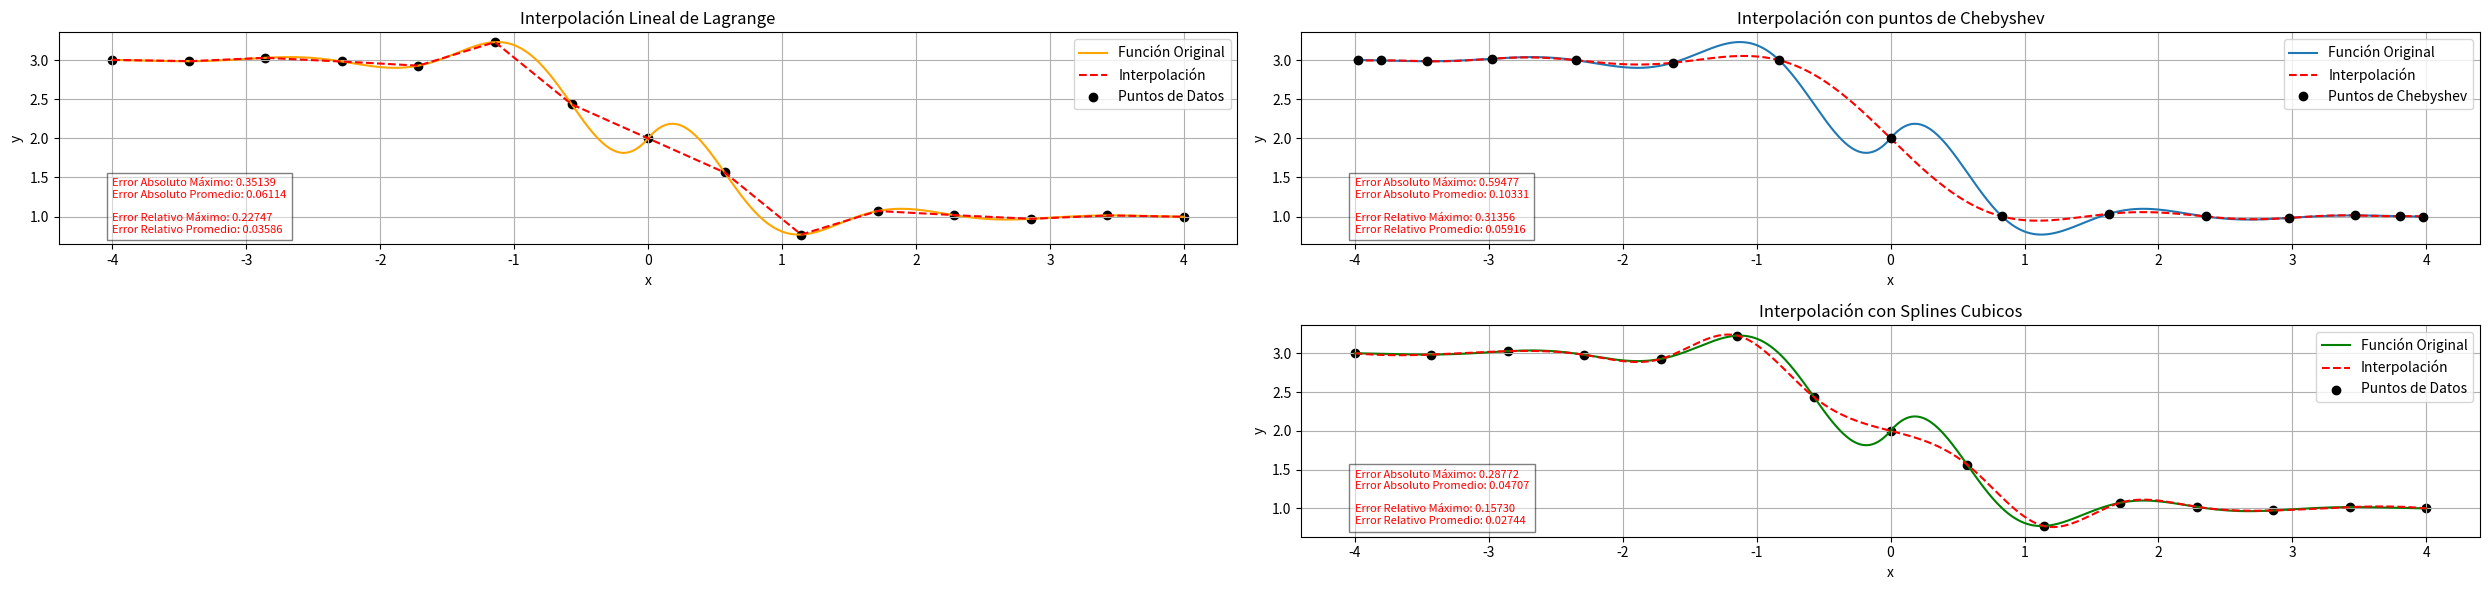

Generate this figure with matplotlib:
import numpy as np
import matplotlib.pyplot as plt
from scipy.interpolate import lagrange
from scipy.interpolate import CubicSpline



def f_original(x):
    return (0.3) ** np.abs(x) * np.sin(4 * x) - np.tanh(2 * x) + 2


def chebyshev_points(a, b, n):
    k = np.arange(1, n+1)
    return 0.5 * (a + b) + 0.5 * (b - a) * np.cos((2 * k - 1) / (2 * n) * np.pi)

a, b = -4, 4 
n = 15 # Número de puntos de Chebyshev

x_cheb = chebyshev_points(a, b, n)
y_cheb = f_original(x_cheb)

poly = lagrange(x_cheb, y_cheb) #lagrange chebyshev

# Puntos para graficar la función original
x_chev_tograf = np.linspace(a, b, 1000)
y_original = f_original(x_chev_tograf)
y_interpolated_bychev = poly(x_chev_tograf) #cheb

##interpolacion lineal de lagrange----------------------

x_data_lineal = np.linspace(-4, 4, num=15)  
y_data_lineal = f_original(x_data_lineal)

polys = []

for i in range(len(x_data_lineal) - 1):
    poly = lagrange([x_data_lineal[i], x_data_lineal[i+1]], [y_data_lineal[i], y_data_lineal[i+1]])
    polys.append(poly)

x_values_lineal = np.linspace(-4, 4, 1000)# conjunto de puntos para graficar las interpolaciones lineales
y_values_interpolated = np.zeros_like(x_values_lineal)

# Evalua cada polinomio de Lagrange en su intervalo 
for i, poly in enumerate(polys):
    mask = (x_values_lineal >= x_data_lineal[i]) & (x_values_lineal <= x_data_lineal[i+1])
    y_values_interpolated[mask] = poly(x_values_lineal[mask])

# Interpolación cúbica

x_interp_splines = np.linspace(-4, 4, 15)  
y_interp_splines = f_original(x_interp_splines)

spline = CubicSpline(x_interp_splines, y_interp_splines)

x_value_splines = np.linspace(-4, 4, 1000)
y_value_splines = spline(x_value_splines)
    



#error-----------

def absolute_error(original_values, interpolated_values):
    return np.abs(original_values - interpolated_values)

def relative_error(original_values, interpolated_values):
    return np.abs((original_values - interpolated_values) / original_values)

def calculate_errors(original_values, interpolated_values):
    abs_err = absolute_error(original_values, interpolated_values)
    rel_err = relative_error(original_values, interpolated_values)
    
    max_abs_err = np.max(abs_err)
    max_rel_err = np.max(rel_err)
    
    avg_abs_err = np.mean(abs_err) #devuelve el prom
    avg_rel_err = np.mean(rel_err)
    
    return texto_error(max_abs_err, max_rel_err, avg_abs_err, avg_rel_err)


def texto_error(max_abs_err, max_rel_err, avg_abs_err, avg_rel_err):
    return f"Error Absoluto Máximo: {max_abs_err:.5f}\n"\
             f"Error Absoluto Promedio: {avg_abs_err:.5f}\n\n"\
             f"Error Relativo Máximo: {max_rel_err:.5f}\n"\
             f"Error Relativo Promedio: {avg_rel_err:.5f}"



error_text_chevbyshev = calculate_errors(y_original, y_interpolated_bychev) ## es lo mismo pero mejor cambiar a como estan las otras
error_text_lineal = calculate_errors(f_original(x_values_lineal), y_values_interpolated)
error_text_spline = calculate_errors(f_original(x_value_splines), y_value_splines)


fig = plt.figure(figsize=(25, 6))



##graf lineal
ax1 = fig.add_subplot(2, 2, 1)
ax1.plot(x_values_lineal, f_original(x_values_lineal), label='Función Original', color='orange')
ax1.plot(x_values_lineal, y_values_interpolated, label='Interpolación', linestyle='--', color='red')
ax1.scatter(x_data_lineal, y_data_lineal, label='Puntos de Datos', color='black')
ax1.set_title('Interpolación Lineal de Lagrange')
ax1.text(-4, np.min(f_original(x_values_lineal)), error_text_lineal, fontsize=8, va='bottom', ha='left', color='red',  bbox=dict(facecolor='white', alpha=0.5, edgecolor='black'))
ax1.set_xlabel('x')
ax1.set_ylabel('y')
ax1.legend()
ax1.grid(True)

##graf chebyshev
ax2 = fig.add_subplot(2, 2, 2)
ax2.plot(x_chev_tograf, y_original, label='Función Original')
ax2.plot(x_chev_tograf, y_interpolated_bychev, label='Interpolación', linestyle='--', color='red')
ax2.plot(x_cheb, y_cheb, 'ro', label='Puntos de Chebyshev', color='black')
ax2.set_xlabel('x')
ax2.set_ylabel('y')
ax2.set_title('Interpolación con puntos de Chebyshev')
ax2.text(a, np.min(y_original), error_text_chevbyshev, fontsize=8, va='bottom', ha='left', color='red', bbox=dict(facecolor='white', alpha=0.5, edgecolor='black'))
ax2.legend()
ax2.grid(True)

#falta poner aca la interpolacion polinomica



##graf spline
ax4 = fig.add_subplot(2, 2, 4)
ax4.plot(x_value_splines, f_original(x_value_splines), label='Función Original', color='green')
ax4.plot(x_value_splines, y_value_splines, label='Interpolación', linestyle='--', color='red')
ax4.scatter(x_interp_splines, y_interp_splines, label='Puntos de Datos', color='black')
ax4.set_title('Interpolación con Splines Cubicos')
ax4.text(-4, np.min(f_original(x_value_splines)), error_text_spline, fontsize=8, va='bottom', ha='left', color='red',  bbox=dict(facecolor='white', alpha=0.5, edgecolor='black'))
ax4.set_xlabel('x')
ax4.set_ylabel('y')
ax4.legend()
ax4.grid(True)





plt.subplots_adjust(bottom=0.2)
plt.tight_layout()
plt.show()

